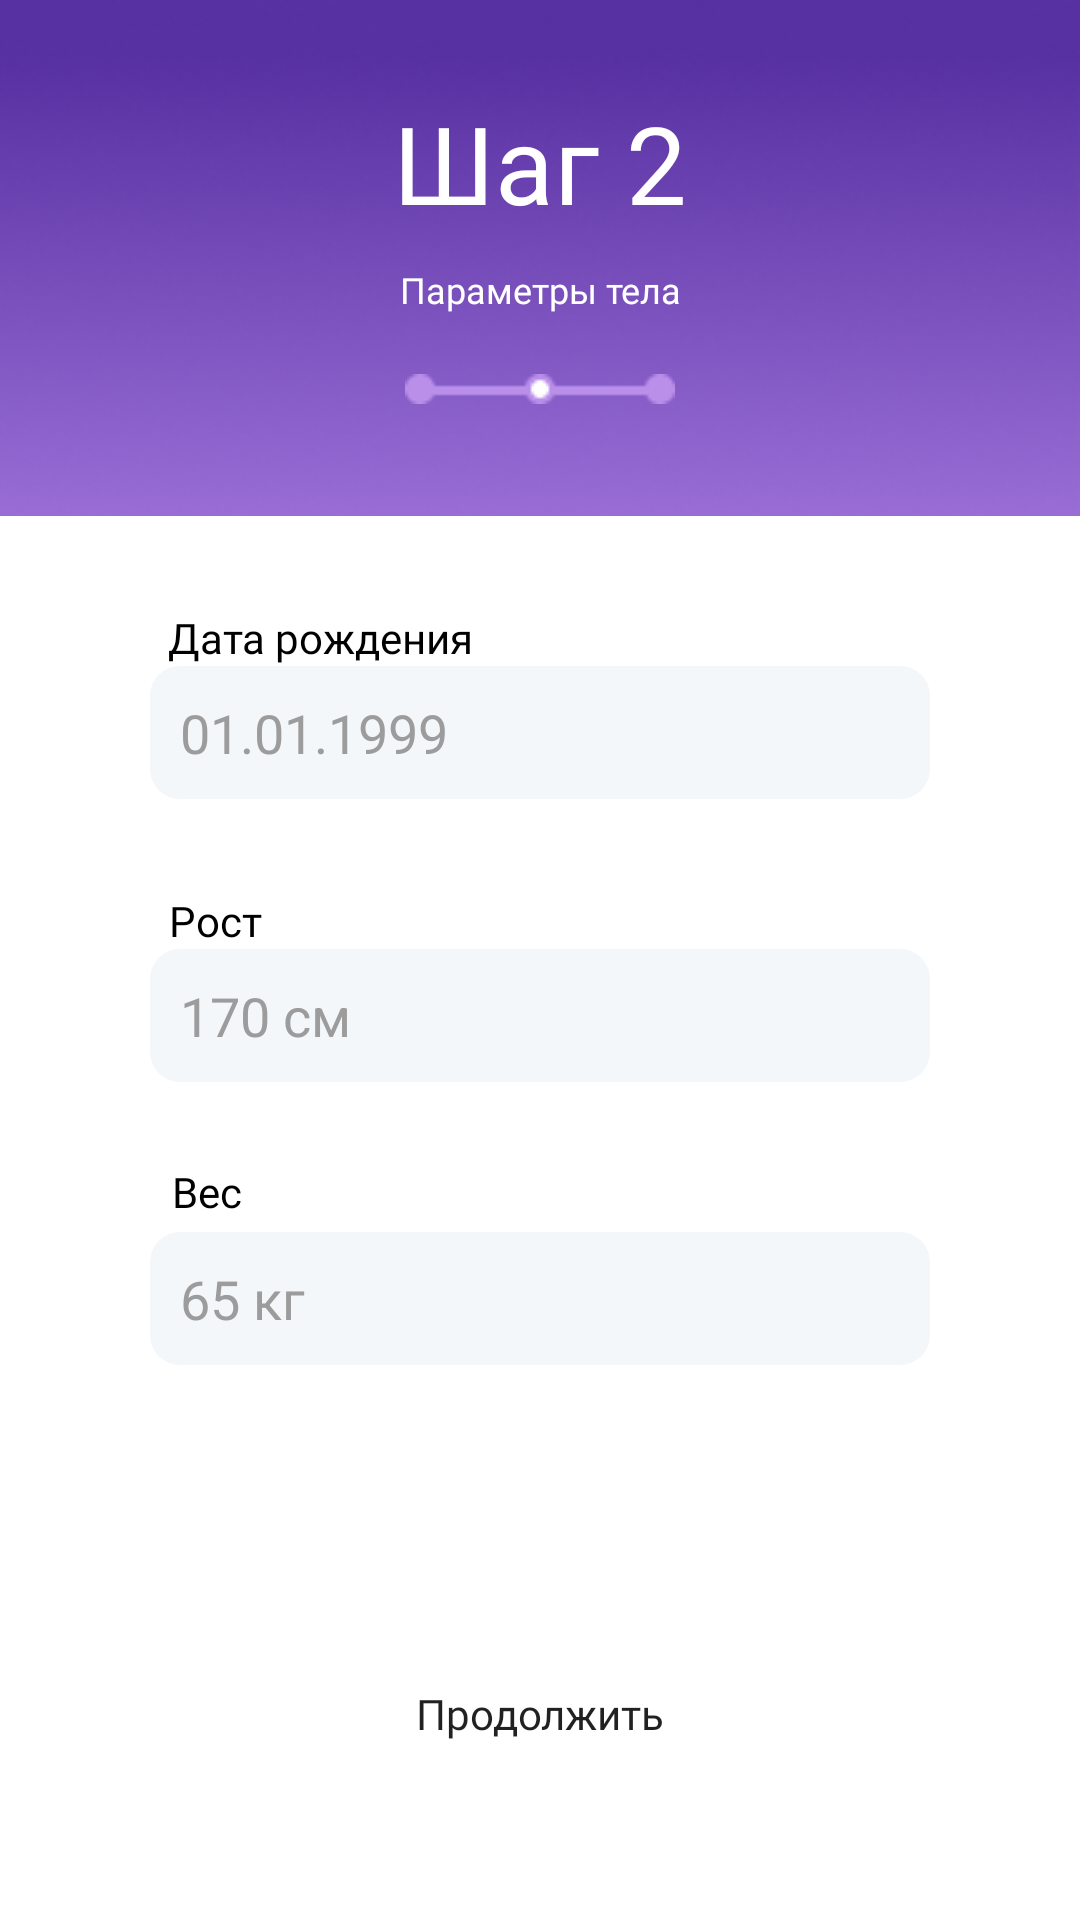

Produce the Android XML layout that renders to this screen, including the resource entries it uses.
<!-- AndroidManifest.xml: application theme Theme.My_heart -->
<!-- res/layout/fragment_step_2.xml -->
<?xml version="1.0" encoding="utf-8"?>
<FrameLayout xmlns:android="http://schemas.android.com/apk/res/android"
    xmlns:app="http://schemas.android.com/apk/res-auto"
    xmlns:tools="http://schemas.android.com/tools"
    android:layout_width="match_parent"
    android:layout_height="match_parent"
    android:background="@color/white"
    tools:context=".ui.register.registration.RegisterFragment2">

    <ScrollView
        android:layout_width="match_parent"
        android:layout_height="match_parent" />

    <androidx.constraintlayout.widget.ConstraintLayout
        android:layout_width="match_parent"
        android:layout_height="match_parent">

        <LinearLayout
            android:id="@+id/linearLayout"
            android:layout_width="match_parent"
            android:layout_height="wrap_content"
            android:background="@drawable/back_reg"
            android:orientation="vertical"
            tools:ignore="MissingConstraints">

            <TextView
                android:id="@+id/textView3"
                android:layout_width="match_parent"
                android:layout_height="wrap_content"
                android:layout_marginTop="30dp"
                android:fontFamily="@font/roboto"
                android:gravity="center_horizontal"
                android:text="Шаг 2"
                android:textAlignment="center"
                android:textAllCaps="false"
                android:textColor="@color/white"
                android:textSize="36sp"
                tools:ignore="MissingConstraints" />

            <TextView
                android:id="@+id/textView4"
                android:layout_width="match_parent"
                android:layout_height="wrap_content"
                android:layout_marginTop="10dp"
                android:fontFamily="@font/roboto"
                android:gravity="center"
                android:text="Параметры тела"
                android:textAllCaps="false"
                android:textColor="@color/white"
                android:textSize="12sp"
                tools:ignore="MissingConstraints" />

            <ImageView
                android:id="@+id/imageView3"
                android:layout_width="match_parent"
                android:layout_height="wrap_content"
                android:layout_marginTop="20dp"
                android:src="@drawable/reg2" />

        </LinearLayout>

        <TextView
            android:id="@+id/textView5"
            android:layout_width="wrap_content"
            android:layout_height="wrap_content"
            android:fontFamily="@font/roboto"
            android:text="Дата рождения"
            android:textColor="@color/black"
            app:layout_constraintBottom_toTopOf="@+id/ed_Date"
            app:layout_constraintEnd_toEndOf="@+id/ed_Date"
            app:layout_constraintHorizontal_bias="0.038"
            app:layout_constraintStart_toStartOf="@+id/ed_Date" />

        <EditText
            android:id="@+id/ed_Date"
            android:layout_width="match_parent"
            android:layout_height="wrap_content"
            android:layout_margin="50dp"
            android:background="@drawable/reg_edittext_style"
            android:ems="10"
            android:hint="01.01.1999"
            android:inputType="date"
            android:textColor="@color/black"
            android:textColorHint="#9C9C9C"
            app:layout_constraintEnd_toEndOf="parent"
            app:layout_constraintStart_toStartOf="parent"
            app:layout_constraintTop_toBottomOf="@+id/linearLayout" />

        <TextView
            android:id="@+id/textView6"
            android:layout_width="wrap_content"
            android:layout_height="wrap_content"
            android:fontFamily="@font/roboto"
            android:text="Рост"
            android:textColor="@color/black"
            app:layout_constraintBottom_toTopOf="@+id/ed_rost"
            app:layout_constraintEnd_toEndOf="@+id/ed_rost"
            app:layout_constraintHorizontal_bias="0.028"
            app:layout_constraintStart_toStartOf="@+id/ed_rost" />

        <EditText
            android:id="@+id/ed_rost"
            android:layout_margin="50dp"
            android:ems="10"
            android:hint="170 см"
            android:inputType="number"
            app:layout_constraintEnd_toEndOf="parent"
            app:layout_constraintStart_toStartOf="parent"
            app:layout_constraintTop_toBottomOf="@+id/ed_Date"
            style="@style/base_edit_text_style" />

        <TextView
            android:id="@+id/textView7"
            android:layout_width="wrap_content"
            android:layout_height="wrap_content"
            android:layout_marginBottom="4dp"
            android:fontFamily="@font/roboto"
            android:text="Вес"
            android:textColor="@color/black"
            app:layout_constraintBottom_toTopOf="@+id/ed_ves"
            app:layout_constraintEnd_toEndOf="@+id/ed_ves"
            app:layout_constraintHorizontal_bias="0.031"
            app:layout_constraintStart_toStartOf="@+id/ed_ves" />

        <EditText
            android:id="@+id/ed_ves"
            android:layout_width="match_parent"
            android:layout_height="wrap_content"
            android:layout_margin="50dp"
            android:background="@drawable/reg_edittext_style"
            android:ems="10"
            android:hint="65 кг"
            android:inputType="number"
            android:textColor="@color/black"
            android:textColorHint="#9C9C9C"
            app:layout_constraintEnd_toEndOf="parent"
            app:layout_constraintHorizontal_bias="0.26"
            app:layout_constraintStart_toStartOf="parent"
            app:layout_constraintTop_toBottomOf="@+id/ed_rost" />

        <Button
            android:id="@+id/button3"
            android:layout_width="match_parent"
            android:layout_height="wrap_content"
            android:layout_margin="40dp"
            android:layout_marginTop="16dp"
            android:background="@drawable/style_btn"
            android:fontFamily="@font/roboto"
            android:text="Продолжить"
            android:textAllCaps="false"
            app:layout_constraintBottom_toBottomOf="parent"
            app:layout_constraintEnd_toEndOf="parent"
            app:layout_constraintStart_toStartOf="parent"
            app:layout_constraintTop_toBottomOf="@+id/ed_ves"
            app:layout_constraintVertical_bias="0.92" />

    </androidx.constraintlayout.widget.ConstraintLayout>


</FrameLayout>
<!-- resources referenced by this layout -->
<resources>
  <color name="black">#FF000000</color>
  <color name="white">#FFFFFFFF</color>
  <!-- drawable back_reg: png bitmap (drawable, 41580 bytes) -->
  <!-- drawable reg2: png bitmap (drawable, 430 bytes) -->
  <!-- drawable reg_edittext_style (drawable) -->
  <?xml version="1.0" encoding="utf-8"?>
  <shape xmlns:android="http://schemas.android.com/apk/res/android">
  
      <solid android:color="#F3F7FA"/>
      <corners android:radius="10dp"/>
      <padding android:left="10dp" android:right="10dp" android:bottom="10dp" android:top="10dp"/>
  
  
  </shape>
  <style name="base_edit_text_style">
          <item name="android:layout_width">match_parent</item>
          <item name="android:layout_height">wrap_content</item>
          <item name="android:background">@drawable/reg_edittext_style</item>
          <item name="android:textColor">@color/black</item>
          <item name="android:textColorHint">@color/gray</item>
      </style>
  <style name="Theme.My_heart" parent="Theme.MaterialComponents.DayNight.NoActionBar">
          
          <item name="colorPrimary">@color/pink</item>
          <item name="colorOnPrimary">@color/white</item>
          
          <item name="colorSecondary">@color/teal_200</item>
          <item name="colorSecondaryVariant">@color/teal_700</item>
          <item name="colorOnSecondary">@color/black</item>
          
          <item name="android:statusBarColor" tools:targetApi="l">@color/purple_150</item>
          
          <item name="switchStyle">@style/Widget.App.Switch</item>
      </style>
  <color name="gray">#9C9C9C</color>
  <color name="pink">#F5479B</color>
  <color name="teal_200">#FF03DAC5</color>
  <color name="teal_700">#FF018786</color>
  <color name="purple_150">#9A6ED6</color>
  <style name="Widget.App.Switch" parent="Widget.MaterialComponents.CompoundButton.Switch">
          <item name="materialThemeOverlay">@style/ThemeOverlay.App.Switch</item>
      </style>
  <style name="ThemeOverlay.App.Switch" parent="">
          <item name="colorOnSurface">@color/purple_150</item>
          <item name="colorSecondary">@color/white</item>
      </style>
</resources>
